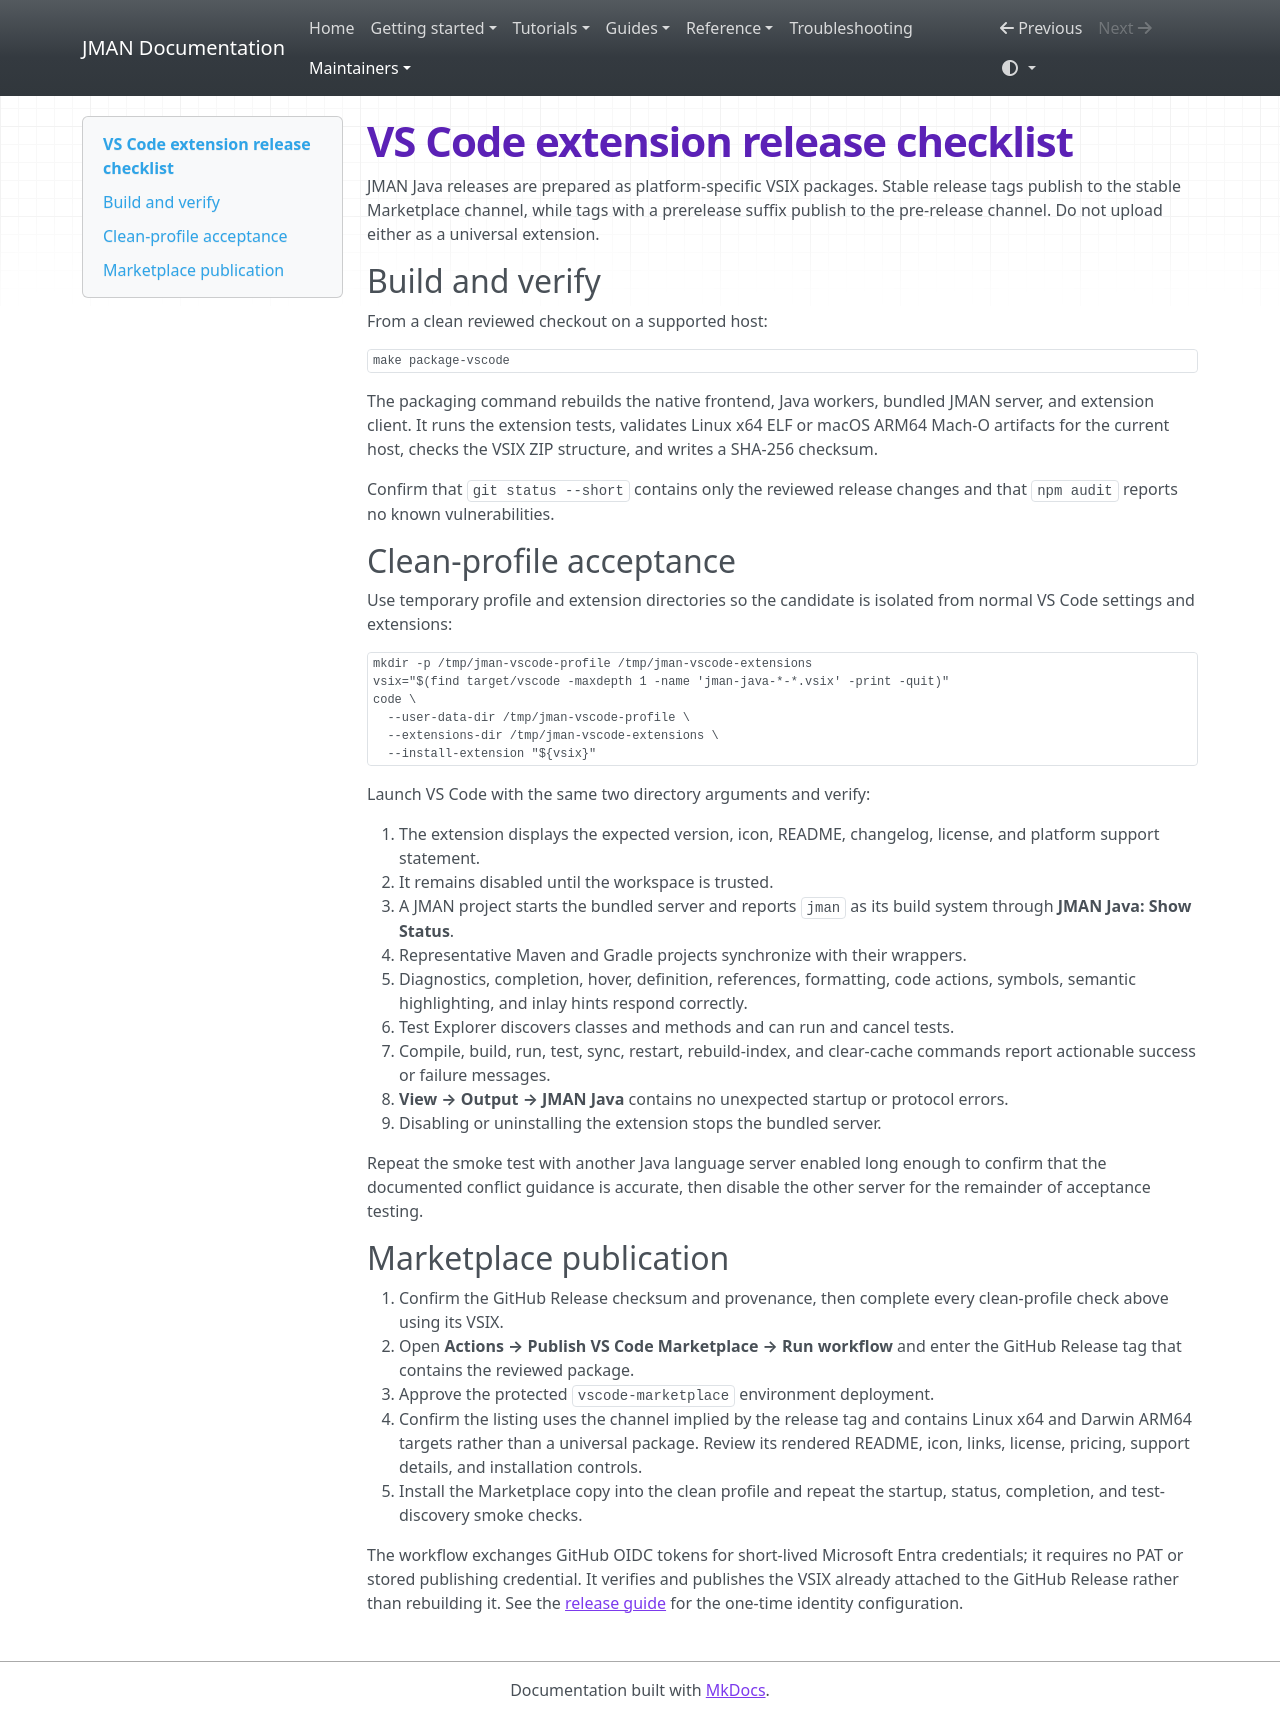

repository: zonnedev/jman · page: vscode-release-checklist/index.html · generator: mkdocs

# VS Code extension release checklist

JMAN Java releases are prepared as platform-specific VSIX packages. Stable
release tags publish to the stable Marketplace channel, while tags with a
prerelease suffix publish to the pre-release channel. Do not upload either as a
universal extension.

## Build and verify

From a clean reviewed checkout on a supported host:

```bash
make package-vscode
```

The packaging command rebuilds the native frontend, Java workers, bundled JMAN
server, and extension client. It runs the extension tests, validates Linux x64
ELF or macOS ARM64 Mach-O artifacts for the current host, checks the VSIX ZIP
structure, and writes a SHA-256 checksum.

Confirm that `git status --short` contains only the reviewed release changes and
that `npm audit` reports no known vulnerabilities.

## Clean-profile acceptance

Use temporary profile and extension directories so the candidate is isolated
from normal VS Code settings and extensions:

```bash
mkdir -p /tmp/jman-vscode-profile /tmp/jman-vscode-extensions
vsix="$(find target/vscode -maxdepth 1 -name 'jman-java-*-*.vsix' -print -quit)"
code \
  --user-data-dir /tmp/jman-vscode-profile \
  --extensions-dir /tmp/jman-vscode-extensions \
  --install-extension "${vsix}"
```

Launch VS Code with the same two directory arguments and verify:

1. The extension displays the expected version, icon, README, changelog,
   license, and platform support statement.
2. It remains disabled until the workspace is trusted.
3. A JMAN project starts the bundled server and reports `jman` as its build
   system through **JMAN Java: Show Status**.
4. Representative Maven and Gradle projects synchronize with their wrappers.
5. Diagnostics, completion, hover, definition, references, formatting, code
   actions, symbols, semantic highlighting, and inlay hints respond correctly.
6. Test Explorer discovers classes and methods and can run and cancel tests.
7. Compile, build, run, test, sync, restart, rebuild-index, and clear-cache
   commands report actionable success or failure messages.
8. **View → Output → JMAN Java** contains no unexpected startup or protocol
   errors.
9. Disabling or uninstalling the extension stops the bundled server.

Repeat the smoke test with another Java language server enabled long enough to
confirm that the documented conflict guidance is accurate, then disable the
other server for the remainder of acceptance testing.

## Marketplace publication

1. Confirm the GitHub Release checksum and provenance, then complete every
   clean-profile check above using its VSIX.
2. Open **Actions → Publish VS Code Marketplace → Run workflow** and enter the
   GitHub Release tag that contains the reviewed package.
3. Approve the protected `vscode-marketplace` environment deployment.
4. Confirm the listing uses the channel implied by the release tag and contains
   Linux x64 and Darwin ARM64 targets rather than a universal package. Review
   its rendered README, icon, links, license, pricing, support details, and
   installation controls.
5. Install the Marketplace copy into the clean profile and repeat the startup,
   status, completion, and test-discovery smoke checks.

The workflow exchanges GitHub OIDC tokens for short-lived Microsoft Entra
credentials; it requires no PAT or stored publishing credential. It verifies
and publishes the VSIX already attached to the GitHub Release rather than
rebuilding it. See the [release guide](releasing.md) for the one-time identity
configuration.
